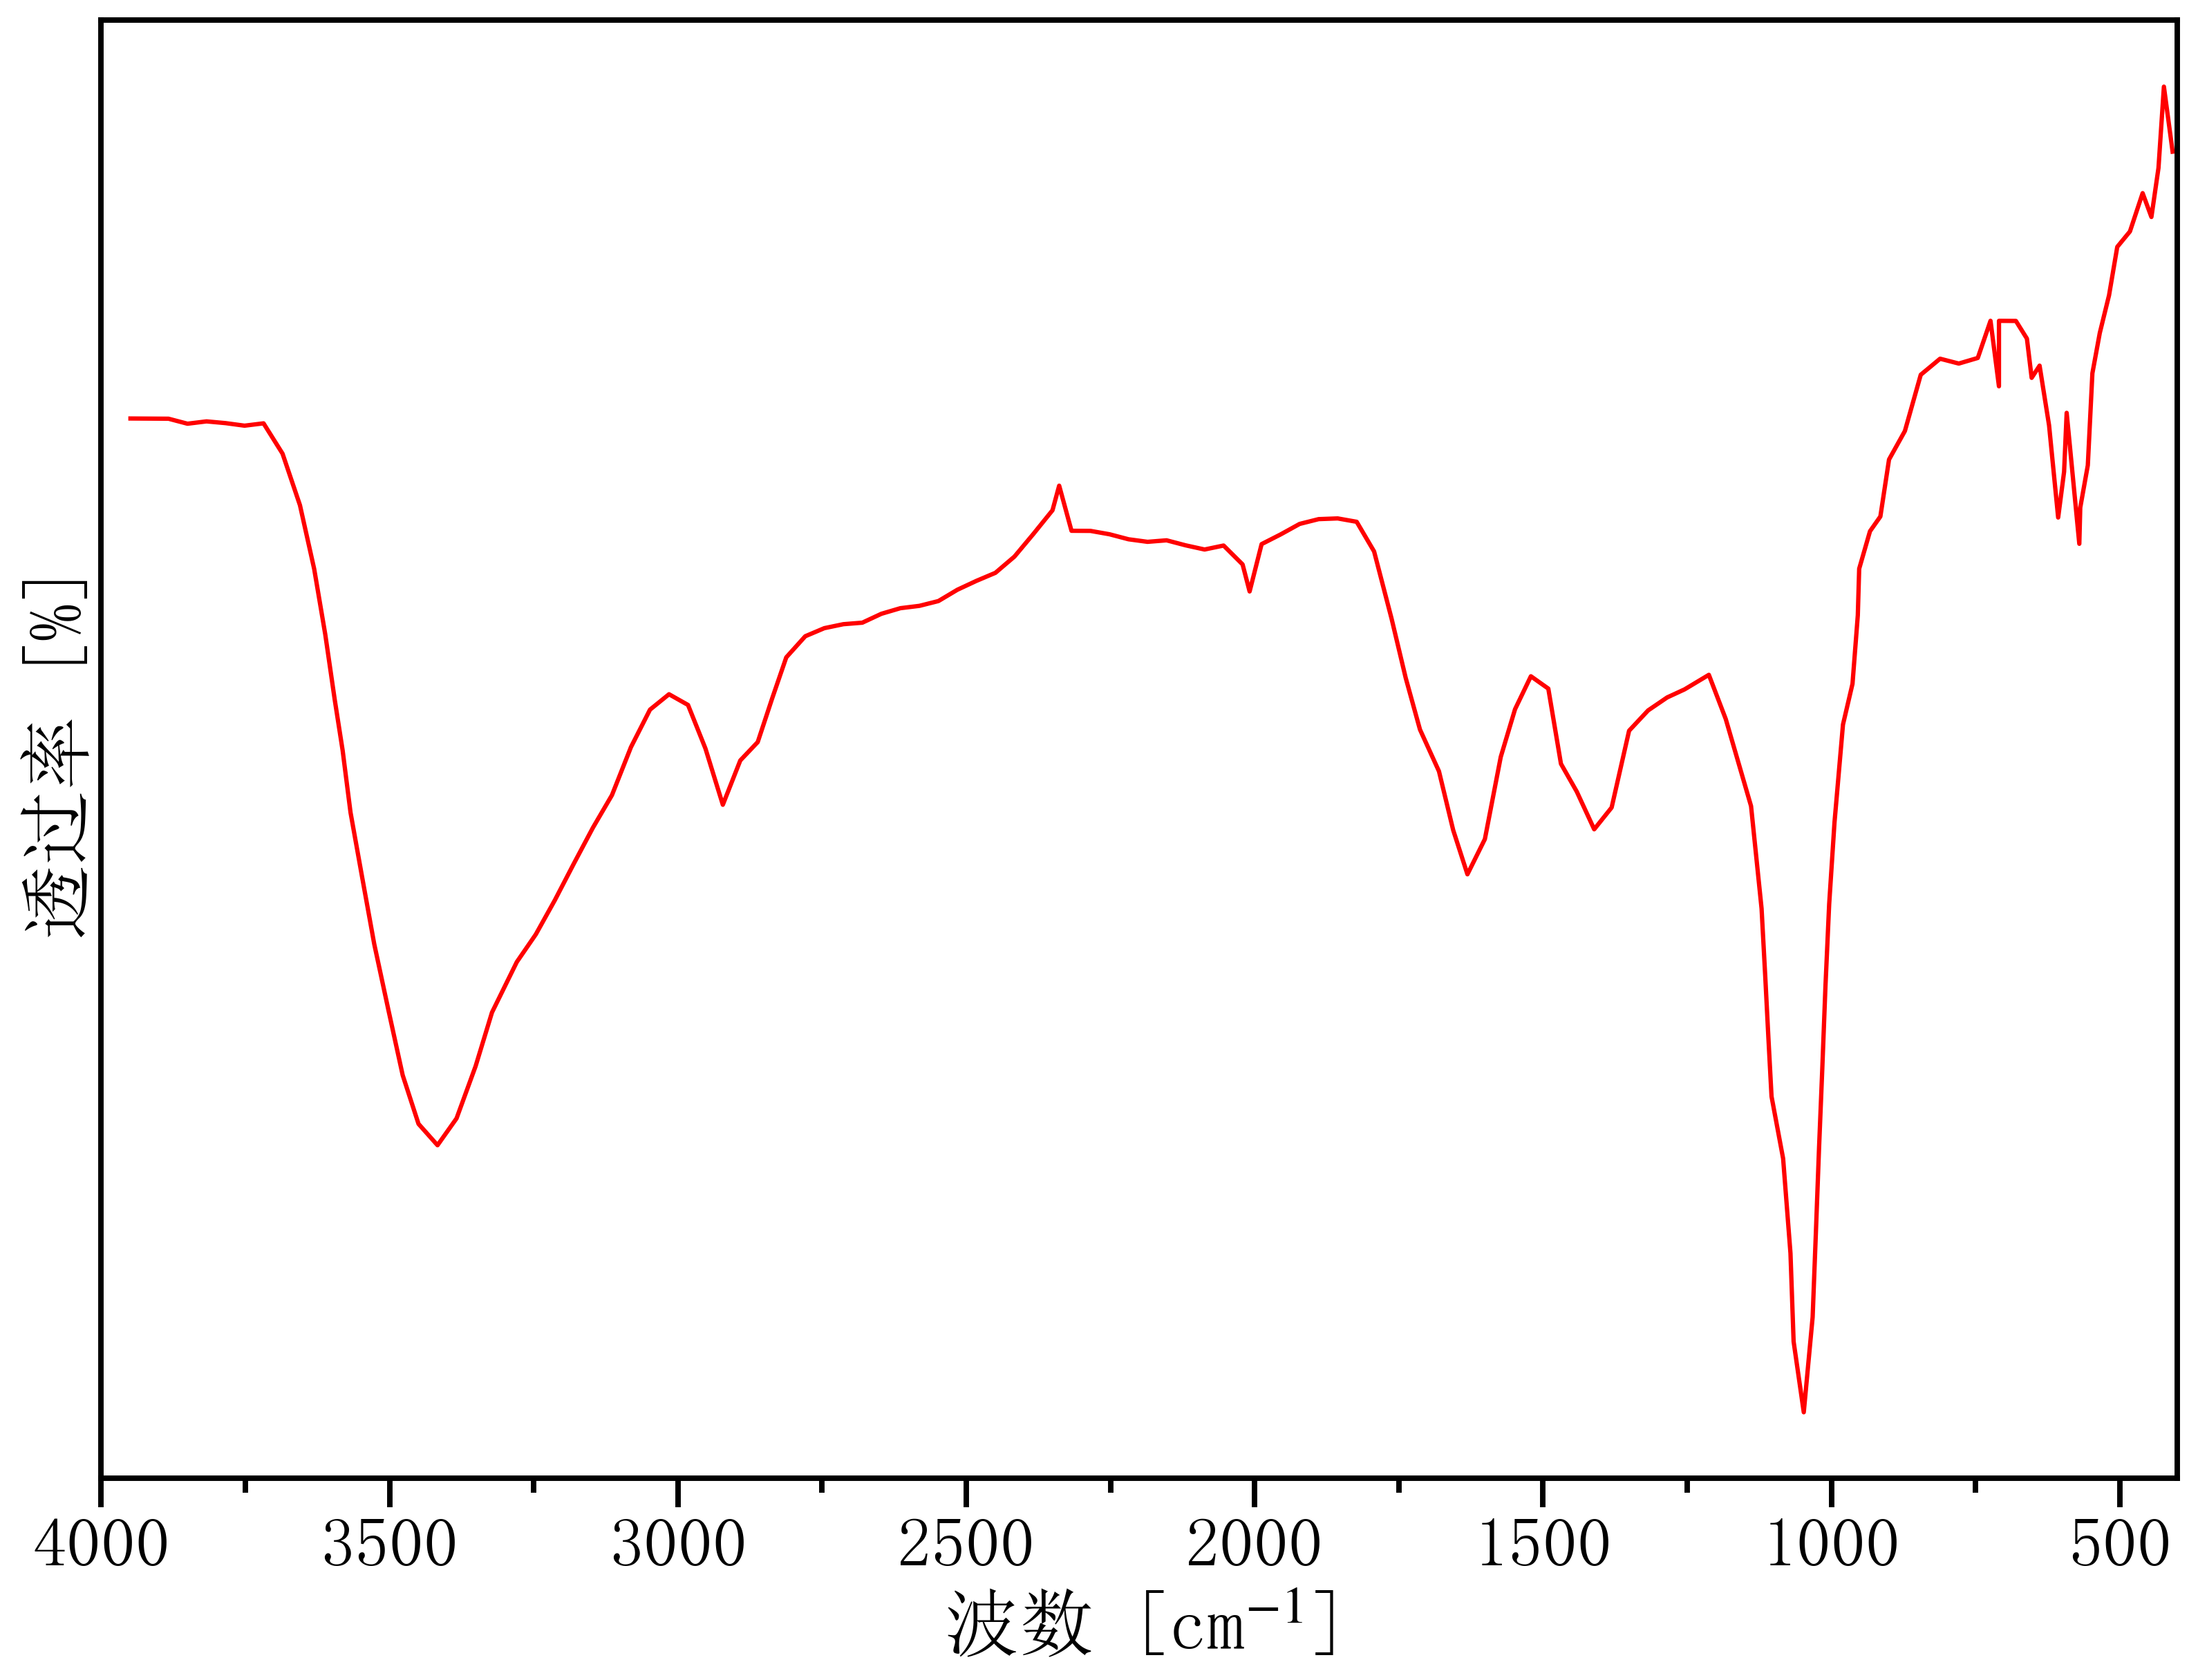

Source data for this figure (header and first rows):
3982.1116304538873, 66.23737274904659
3949, 66.17
3916, 66.17
3883, 66.17
3850, 66.07
3817, 66.12
3784, 66.08
3751, 66.03
3718, 66.08
3685, 65.49
3655, 64.49
3631, 63.25
3611, 61.99
3595, 60.72
3581, 59.74
3568, 58.53
3548, 57.34
3526, 55.98
3502, 54.7
3477, 53.44
3450, 52.49
3417, 52.08
3384, 52.6
3351, 53.61
3322, 54.65
3279, 55.63
3246, 56.17
3213, 56.83
3180, 57.54
3147, 58.24
3114, 58.87
3081, 59.8
3048, 60.53
3015, 60.82
2982, 60.62
2952, 59.77
2922, 58.68
2892, 59.54
2862, 59.9
2837, 60.73
2812, 61.54
2779, 61.95
2746, 62.11
2713, 62.18
2680, 62.21
2647, 62.38
2614, 62.49
2581, 62.54
2548, 62.63
2515, 62.85
2482, 63.02
2449, 63.18
2416, 63.49
2383, 63.94
2350, 64.39
2339, 64.87
2318, 63.99
2285, 63.99
2252, 63.93
2219, 63.83
2186, 63.78
... 86 more rows
